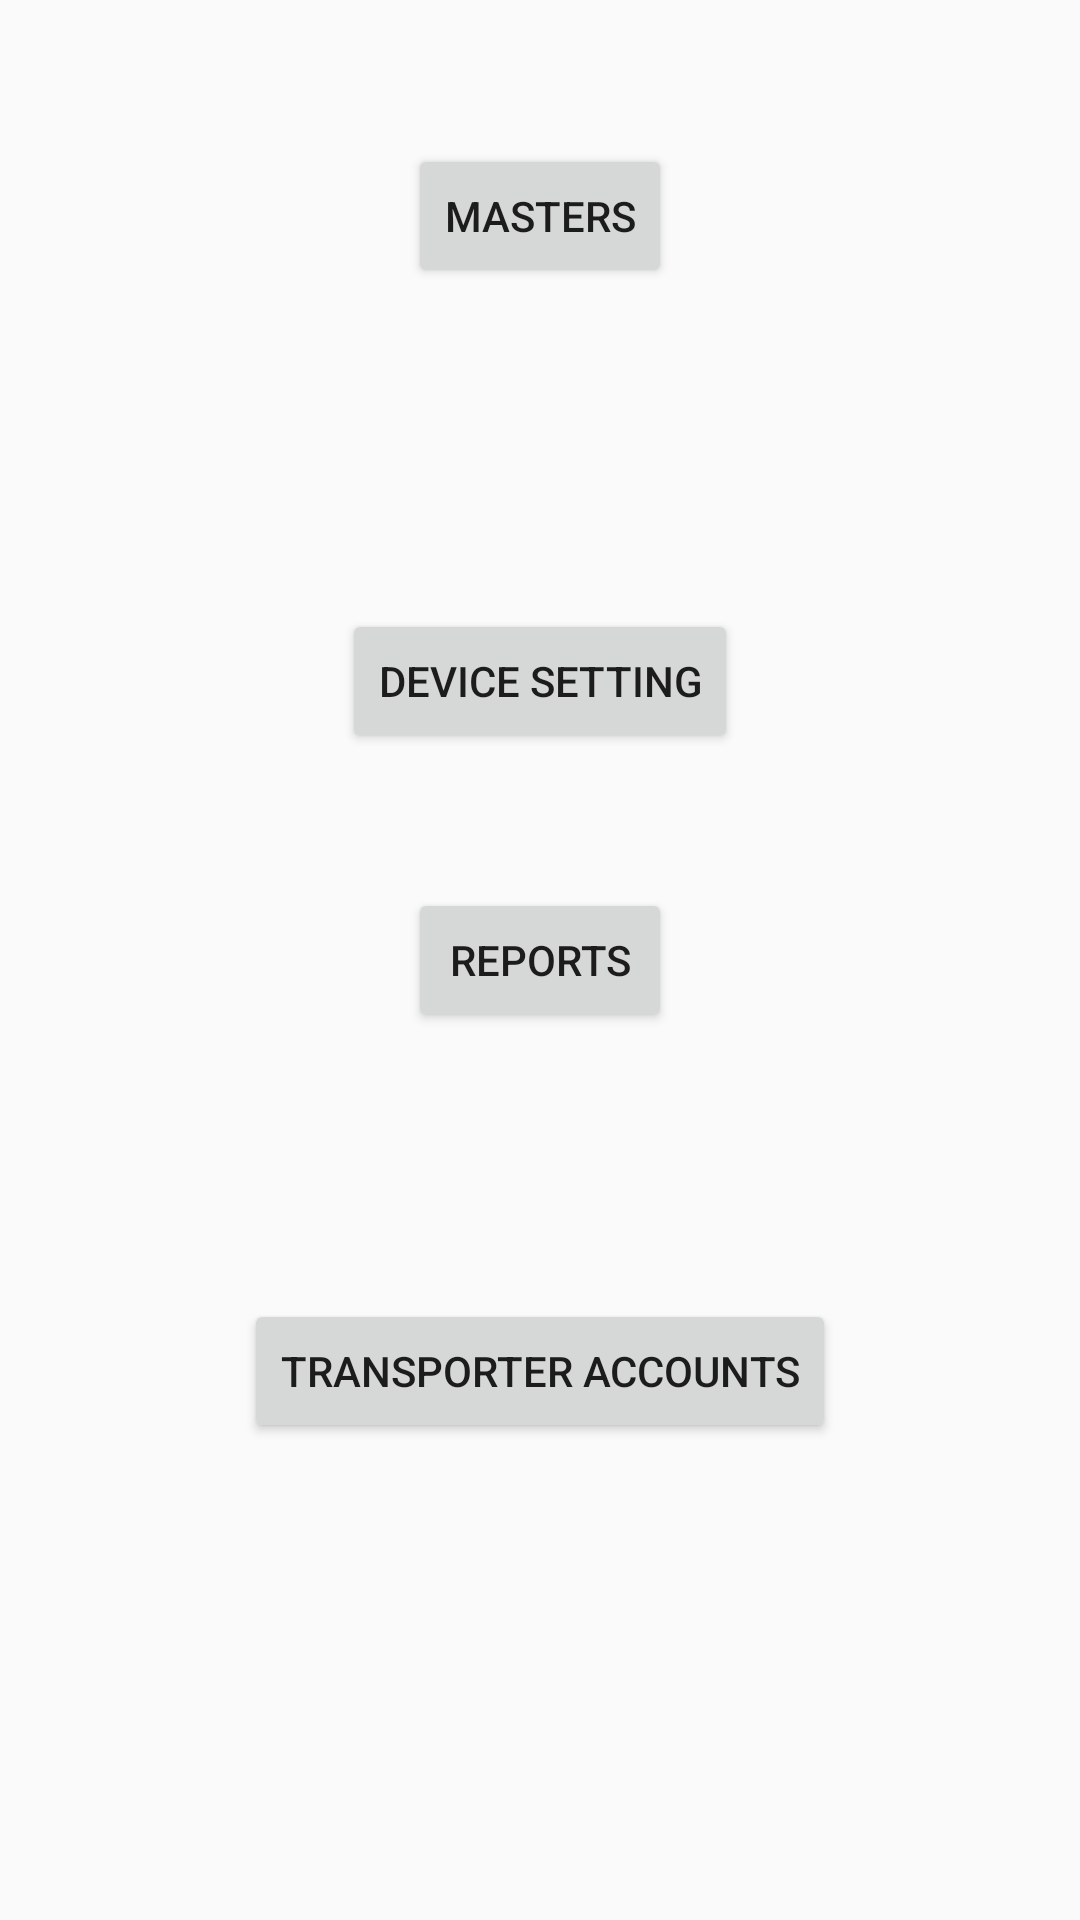

Produce the Android XML layout that renders to this screen, including the resource entries it uses.
<!-- AndroidManifest.xml: application theme AppTheme -->
<!-- res/layout/activity_manager.xml -->
<RelativeLayout xmlns:android="http://schemas.android.com/apk/res/android"
    xmlns:tools="http://schemas.android.com/tools" android:layout_width="match_parent"
    android:layout_height="match_parent" android:paddingLeft="@dimen/activity_horizontal_margin"
    android:paddingRight="@dimen/activity_horizontal_margin"
    android:paddingTop="@dimen/activity_vertical_margin"
    android:paddingBottom="@dimen/activity_vertical_margin"
    tools:context="com.potenza_pvt_ltd.AAPS.Manager">

    <Button
        android:layout_width="wrap_content"
        android:layout_height="wrap_content"
        android:text="Masters"
        android:id="@+id/button_masters"
        android:layout_marginTop="48dp"
        android:layout_alignParentTop="true"
        android:layout_centerHorizontal="true"
        android:onClick="masters"/>
    <Button
        android:layout_width="wrap_content"
        android:layout_height="wrap_content"
        android:text="Device Setting"
        android:id="@+id/button_device_setting"
        android:layout_above="@+id/button_vehicle_type"
        android:layout_centerHorizontal="true"
        android:layout_marginBottom="45dp"
        android:onClick="device_setting"/>
    <Button
        android:layout_width="wrap_content"
        android:layout_height="wrap_content"
        android:text="Reports"
        android:id="@+id/button_vehicle_type"
        android:layout_centerVertical="true"
        android:layout_centerHorizontal="true"
        android:onClick="reports"/>
    <Button
        android:layout_width="wrap_content"
        android:layout_height="wrap_content"
        android:text="Transporter Accounts"
        android:id="@+id/button_tariff"
        android:onClick="transporter_accounts"
        android:layout_below="@+id/button_vehicle_type"
        android:layout_centerHorizontal="true"
        android:layout_marginTop="89dp" />


 </RelativeLayout>
<!-- resources referenced by this layout -->
<resources>
  <style name="AppTheme" parent="Theme.AppCompat.Light.DarkActionBar">
          
          <item name="colorPrimary">@color/colorPrimary</item>
          <item name="colorPrimaryDark">@color/colorPrimaryDark</item>
          <item name="colorAccent">@color/colorAccent</item>
         <item name="windowActionBar">false</item>
          <item name="windowNoTitle">true</item>
      </style>
  <!-- not gathered from this repository: default colours our renderer supplied (Android Studio template values) -->
  <color name="colorPrimary">#FF6200EE</color>
  <color name="colorPrimaryDark">#FF3700B3</color>
  <color name="colorAccent">#FF03DAC5</color>
</resources>
